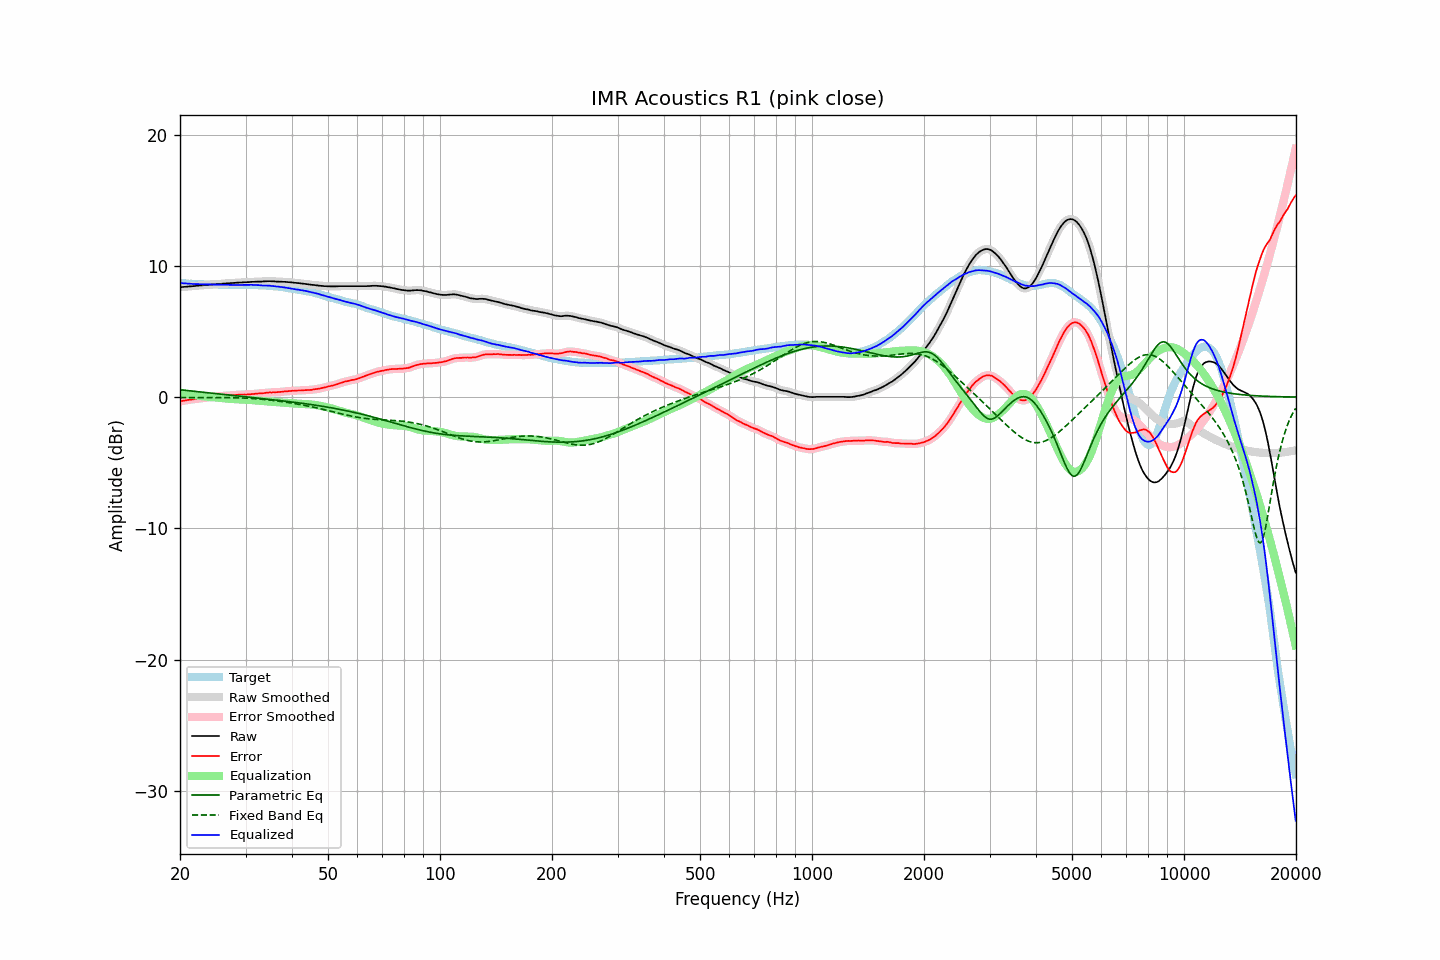

The data file committed next to this chart (first rows):
frequency, raw, error, smoothed, error_smoothed, equalization, parametric_eq, fixed_band_eq, equalized_raw, equalized_smoothed, target
20.00, 8.37, -0.33, 8.37, -0.32, 0.32, 0.56, -0.04, 8.69, 8.69, 8.70
20.20, 8.38, -0.30, 8.38, -0.30, 0.30, 0.55, -0.04, 8.68, 8.68, 8.68
20.40, 8.39, -0.28, 8.39, -0.28, 0.28, 0.53, -0.04, 8.67, 8.67, 8.67
20.61, 8.40, -0.27, 8.40, -0.26, 0.26, 0.52, -0.04, 8.66, 8.66, 8.67
20.81, 8.41, -0.24, 8.41, -0.24, 0.24, 0.51, -0.04, 8.65, 8.65, 8.65
21.02, 8.42, -0.22, 8.42, -0.22, 0.22, 0.49, -0.04, 8.64, 8.64, 8.64
21.23, 8.43, -0.20, 8.43, -0.20, 0.20, 0.48, -0.04, 8.63, 8.63, 8.63
21.44, 8.44, -0.20, 8.44, -0.19, 0.19, 0.47, -0.04, 8.63, 8.63, 8.64
21.66, 8.45, -0.18, 8.45, -0.17, 0.17, 0.45, -0.04, 8.62, 8.62, 8.63
21.87, 8.46, -0.15, 8.46, -0.16, 0.15, 0.44, -0.04, 8.61, 8.61, 8.61
22.09, 8.47, -0.13, 8.47, -0.13, 0.13, 0.43, -0.04, 8.60, 8.61, 8.60
22.31, 8.49, -0.11, 8.49, -0.11, 0.12, 0.41, -0.04, 8.61, 8.60, 8.60
22.54, 8.50, -0.09, 8.50, -0.10, 0.10, 0.40, -0.04, 8.60, 8.60, 8.59
22.76, 8.51, -0.09, 8.51, -0.09, 0.08, 0.39, -0.04, 8.59, 8.60, 8.60
22.99, 8.52, -0.07, 8.52, -0.07, 0.07, 0.37, -0.04, 8.59, 8.59, 8.59
23.22, 8.53, -0.05, 8.53, -0.06, 0.06, 0.36, -0.04, 8.59, 8.59, 8.58
23.45, 8.54, -0.04, 8.54, -0.04, 0.04, 0.35, -0.04, 8.58, 8.58, 8.58
23.69, 8.55, -0.03, 8.55, -0.03, 0.03, 0.33, -0.04, 8.58, 8.58, 8.58
23.92, 8.56, -0.02, 8.56, -0.02, 0.02, 0.32, -0.04, 8.58, 8.58, 8.58
24.16, 8.57, -0.01, 8.57, -0.01, 0.01, 0.31, -0.04, 8.58, 8.58, 8.58
24.40, 8.58, -0.01, 8.58, -0.01, -0.00, 0.29, -0.04, 8.58, 8.58, 8.59
24.65, 8.59, 0.00, 8.59, 0.01, -0.01, 0.28, -0.04, 8.58, 8.58, 8.59
24.89, 8.60, 0.02, 8.60, 0.02, -0.03, 0.27, -0.04, 8.57, 8.57, 8.58
25.14, 8.61, 0.04, 8.61, 0.04, -0.04, 0.25, -0.04, 8.57, 8.57, 8.57
25.39, 8.62, 0.06, 8.62, 0.06, -0.05, 0.24, -0.04, 8.57, 8.57, 8.57
25.65, 8.63, 0.08, 8.63, 0.07, -0.07, 0.23, -0.04, 8.56, 8.57, 8.55
25.91, 8.64, 0.09, 8.64, 0.08, -0.08, 0.21, -0.04, 8.56, 8.56, 8.55
26.16, 8.65, 0.09, 8.65, 0.09, -0.09, 0.20, -0.04, 8.56, 8.55, 8.56
26.43, 8.65, 0.10, 8.65, 0.10, -0.10, 0.19, -0.04, 8.55, 8.55, 8.55
26.69, 8.66, 0.11, 8.66, 0.11, -0.11, 0.17, -0.04, 8.55, 8.55, 8.55
26.96, 8.67, 0.12, 8.67, 0.13, -0.12, 0.16, -0.04, 8.55, 8.55, 8.55
27.23, 8.68, 0.14, 8.68, 0.14, -0.13, 0.15, -0.04, 8.55, 8.55, 8.54
27.50, 8.69, 0.15, 8.69, 0.15, -0.14, 0.13, -0.05, 8.55, 8.54, 8.54
27.77, 8.69, 0.14, 8.69, 0.15, -0.15, 0.12, -0.05, 8.54, 8.54, 8.55
28.05, 8.70, 0.15, 8.70, 0.16, -0.16, 0.11, -0.05, 8.54, 8.54, 8.55
28.33, 8.71, 0.17, 8.71, 0.16, -0.17, 0.10, -0.05, 8.54, 8.54, 8.54
28.62, 8.72, 0.18, 8.72, 0.17, -0.17, 0.08, -0.06, 8.55, 8.55, 8.54
28.90, 8.73, 0.18, 8.73, 0.18, -0.18, 0.07, -0.06, 8.55, 8.55, 8.55
29.19, 8.73, 0.18, 8.73, 0.19, -0.18, 0.06, -0.06, 8.55, 8.55, 8.55
29.48, 8.74, 0.19, 8.74, 0.19, -0.19, 0.04, -0.07, 8.55, 8.55, 8.55
29.78, 8.75, 0.20, 8.75, 0.19, -0.19, 0.03, -0.07, 8.56, 8.55, 8.55
30.08, 8.75, 0.19, 8.75, 0.20, -0.20, 0.02, -0.08, 8.55, 8.55, 8.56
30.38, 8.76, 0.21, 8.76, 0.20, -0.20, 0.01, -0.09, 8.56, 8.55, 8.55
30.68, 8.76, 0.21, 8.76, 0.21, -0.21, -0.01, -0.09, 8.55, 8.55, 8.55
30.99, 8.77, 0.22, 8.77, 0.22, -0.22, -0.02, -0.10, 8.55, 8.55, 8.55
31.30, 8.78, 0.23, 8.78, 0.23, -0.23, -0.03, -0.11, 8.55, 8.55, 8.55
31.61, 8.78, 0.23, 8.78, 0.24, -0.24, -0.05, -0.12, 8.54, 8.54, 8.55
31.93, 8.79, 0.26, 8.79, 0.25, -0.25, -0.06, -0.12, 8.54, 8.54, 8.53
32.24, 8.79, 0.26, 8.79, 0.26, -0.26, -0.07, -0.13, 8.53, 8.53, 8.53
32.57, 8.80, 0.28, 8.80, 0.27, -0.27, -0.08, -0.14, 8.53, 8.53, 8.52
32.89, 8.80, 0.28, 8.80, 0.28, -0.28, -0.10, -0.15, 8.52, 8.52, 8.52
33.22, 8.80, 0.28, 8.80, 0.29, -0.29, -0.11, -0.16, 8.51, 8.51, 8.52
33.55, 8.81, 0.30, 8.81, 0.30, -0.31, -0.12, -0.18, 8.50, 8.50, 8.51
33.89, 8.82, 0.32, 8.82, 0.32, -0.32, -0.14, -0.19, 8.50, 8.50, 8.50
34.23, 8.82, 0.33, 8.82, 0.33, -0.33, -0.15, -0.20, 8.49, 8.50, 8.49
34.57, 8.83, 0.35, 8.83, 0.34, -0.34, -0.16, -0.21, 8.49, 8.49, 8.48
34.92, 8.83, 0.36, 8.83, 0.35, -0.35, -0.18, -0.23, 8.48, 8.48, 8.47
35.27, 8.82, 0.34, 8.82, 0.36, -0.36, -0.19, -0.24, 8.46, 8.47, 8.48
35.62, 8.82, 0.37, 8.82, 0.36, -0.36, -0.20, -0.26, 8.46, 8.45, 8.45
35.97, 8.81, 0.37, 8.81, 0.37, -0.37, -0.22, -0.27, 8.44, 8.44, 8.44
... 635 more rows
